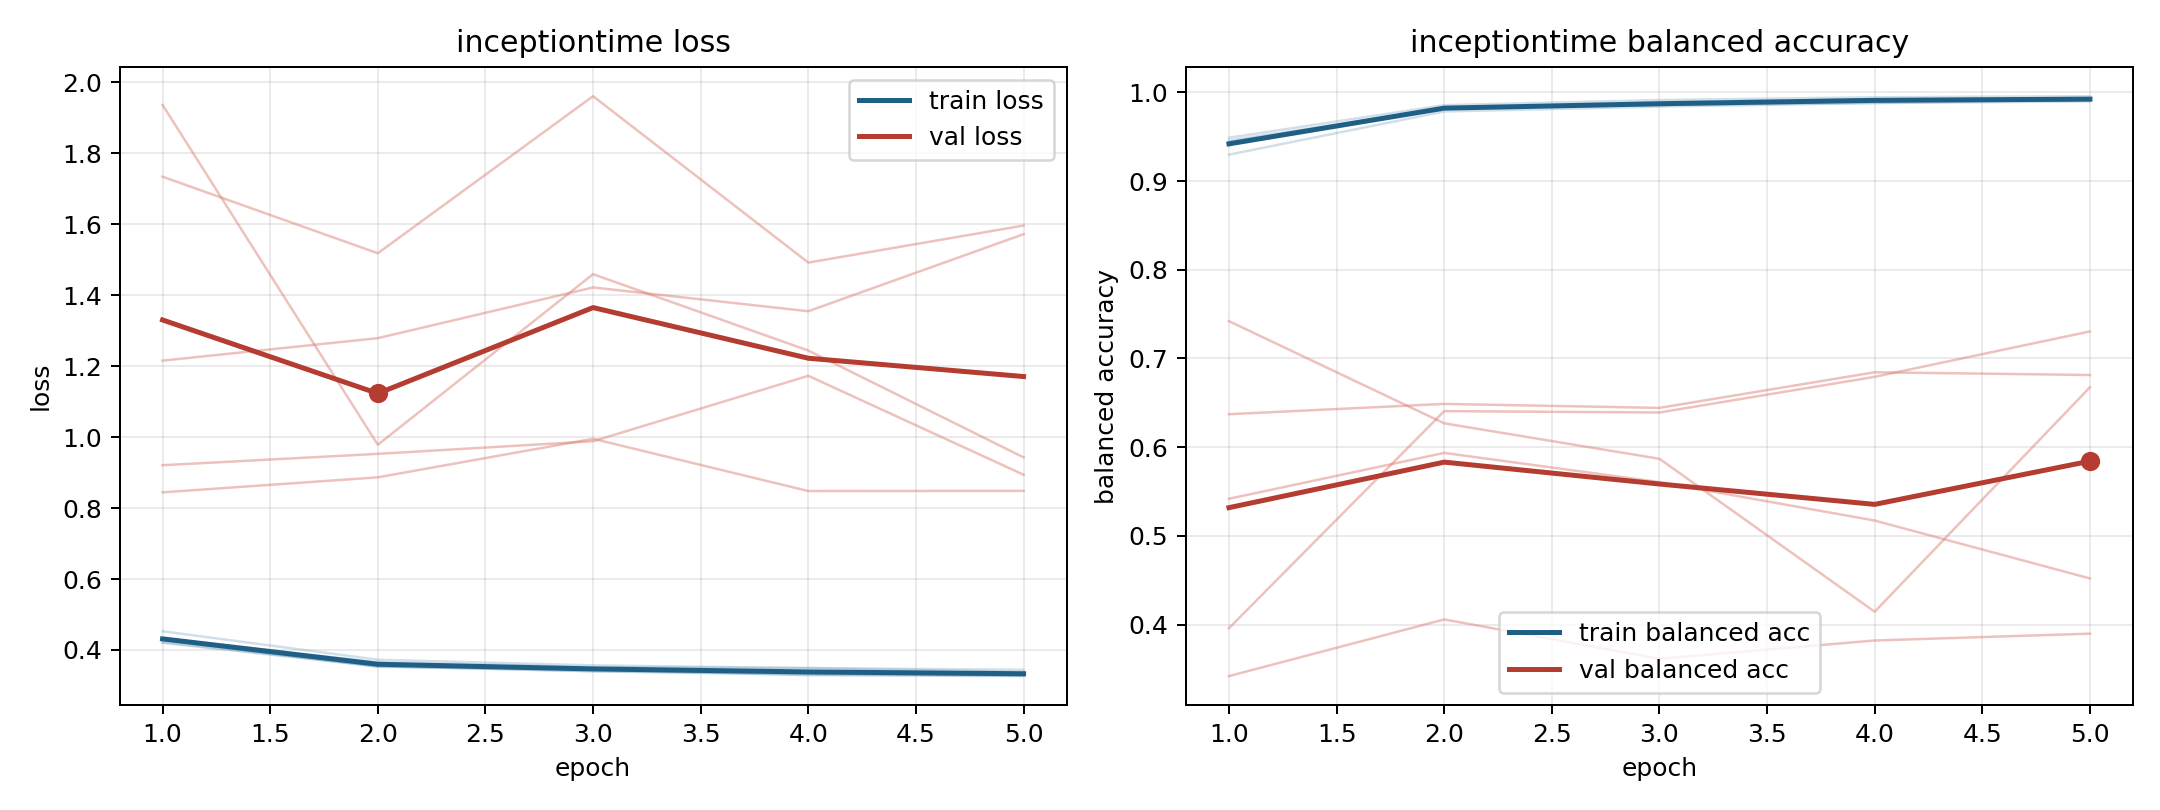

The data file committed next to this chart (first rows):
model, fold, epoch, train_loss, train_balanced_accuracy, val_loss, val_balanced_accuracy
inceptiontime, 1, 1, 0.4221, 0.9457, 1.936, 0.3959
inceptiontime, 1, 2, 0.3548, 0.982, 0.9785, 0.6406
inceptiontime, 1, 3, 0.34, 0.989, 1.459, 0.6391
inceptiontime, 1, 4, 0.3305, 0.9923, 1.244, 0.6792
inceptiontime, 1, 5, 0.3294, 0.9918, 0.9429, 0.7304
inceptiontime, 2, 1, 0.4202, 0.9488, 1.734, 0.3419
inceptiontime, 2, 2, 0.3539, 0.9855, 1.518, 0.4058
inceptiontime, 2, 3, 0.3401, 0.9913, 1.961, 0.3614
inceptiontime, 2, 4, 0.3332, 0.9944, 1.492, 0.382
inceptiontime, 2, 5, 0.3273, 0.9956, 1.596, 0.3897
inceptiontime, 3, 1, 0.4528, 0.9297, 0.8444, 0.6371
inceptiontime, 3, 2, 0.3725, 0.9784, 0.8867, 0.6487
inceptiontime, 3, 3, 0.3567, 0.9839, 0.9953, 0.6443
inceptiontime, 3, 4, 0.3487, 0.988, 0.848, 0.6844
inceptiontime, 3, 5, 0.3443, 0.9897, 0.8486, 0.6813
inceptiontime, 4, 1, 0.4331, 0.9442, 1.216, 0.5418
inceptiontime, 4, 2, 0.3654, 0.9817, 1.279, 0.5935
inceptiontime, 4, 3, 0.3518, 0.9858, 1.422, 0.5606
inceptiontime, 4, 4, 0.3494, 0.988, 1.355, 0.5172
inceptiontime, 4, 5, 0.338, 0.9915, 1.572, 0.452
inceptiontime, 5, 1, 0.4283, 0.9412, 0.9208, 0.742
inceptiontime, 5, 2, 0.3526, 0.9831, 0.9529, 0.6268
inceptiontime, 5, 3, 0.3449, 0.9856, 0.9884, 0.5869
inceptiontime, 5, 4, 0.3289, 0.992, 1.173, 0.4144
inceptiontime, 5, 5, 0.3264, 0.9929, 0.8941, 0.6675
